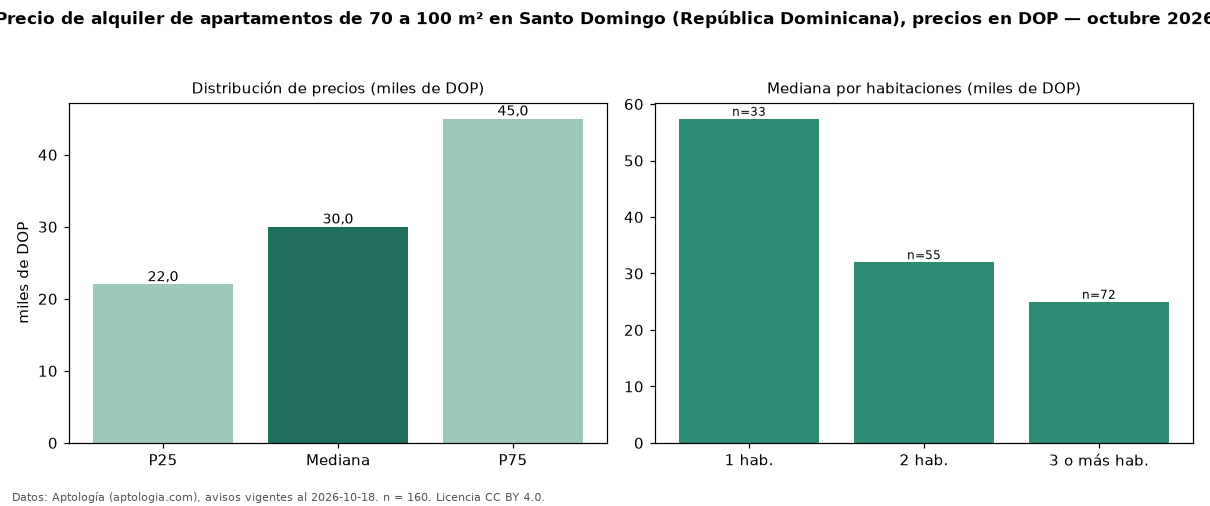

Data behind this chart, as committed beside it:
seccion, metrica, valor, moneda, n
filtro, area3, de 70 a 100 m², , 160
precio, p25, 22000, DOP, 160
precio, mediana, 30000, DOP, 160
precio, p75, 45000, DOP, 160
precio, minimo, 11500, DOP, 160
precio, maximo, 115400, DOP, 160
m2, mediana_precio_m2, 347.2, DOP, 159
m2, area_mediana_m2, 82.0, m2, 159
banos, mediana_banos, 2.0, , 
habitaciones, 1, 57400, DOP, 33
habitaciones, 2, 32000, DOP, 55
habitaciones, 3+, 25000, DOP, 72
fuente, fecha_datos, 2026-10-18, , 
fuente, atribucion, https://www.aptologia.com/do/alquiler/sa…, , 
fuente, licencia, CC BY 4.0, , 
